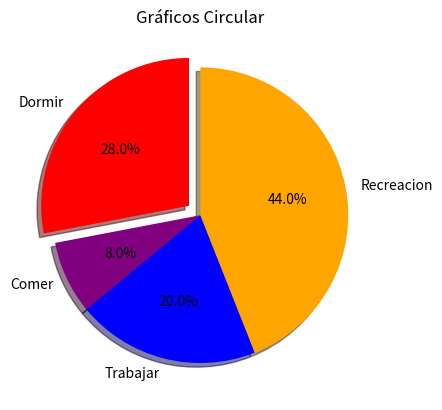

Here is the Python script that generated this plot:
import matplotlib.pyplot as plt

divisiones = [7, 2, 5, 11]
actividades = ['Dormir', 'Comer', 'Trabajar', 'Recreacion']
colores = ['red', 'purple', 'blue', 'orange']

plt.pie(divisiones, labels=actividades, colors=colores, startangle=90, shadow=True, explode=(0.1, 0, 0, 0), autopct='%1.1f%%')
plt.title('Gráficos Circular')
plt.show()
